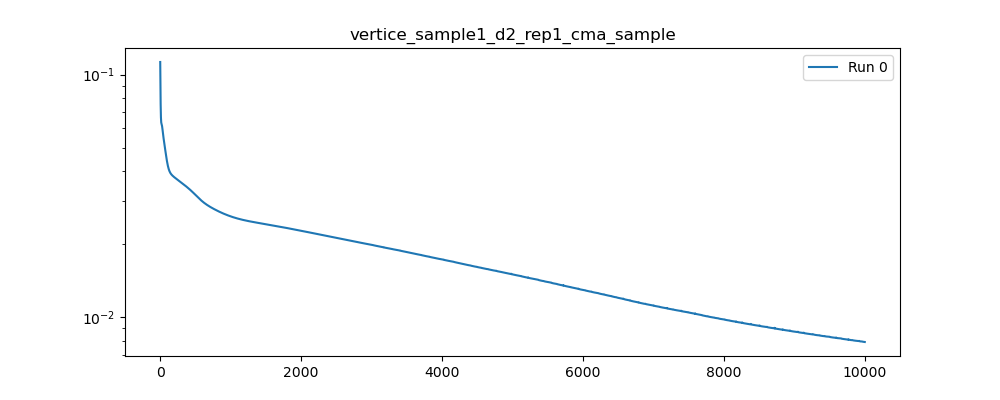

Data behind this chart, as committed beside it:
, 0
0, 0.1128
1, 0.1032
2, 0.0958
3, 0.08963
4, 0.08423
5, 0.07952
6, 0.07553
7, 0.07235
8, 0.06993
9, 0.06812
10, 0.06672
11, 0.0656
12, 0.06471
13, 0.06403
14, 0.06356
15, 0.06326
16, 0.06305
17, 0.06289
18, 0.06274
19, 0.06259
20, 0.06244
21, 0.06229
22, 0.06215
23, 0.062
24, 0.06183
25, 0.06162
26, 0.06138
27, 0.06111
28, 0.06083
29, 0.06054
30, 0.06024
31, 0.05992
32, 0.05958
33, 0.05923
34, 0.05887
35, 0.05851
36, 0.05815
37, 0.05781
38, 0.05746
39, 0.05712
40, 0.05678
41, 0.05646
42, 0.05615
43, 0.05586
44, 0.05558
45, 0.05531
46, 0.05504
47, 0.05479
48, 0.05454
49, 0.05431
50, 0.05407
51, 0.05383
52, 0.05359
53, 0.05336
54, 0.05312
55, 0.05288
56, 0.05263
57, 0.05239
58, 0.05214
59, 0.05189
... 9,940 more rows
